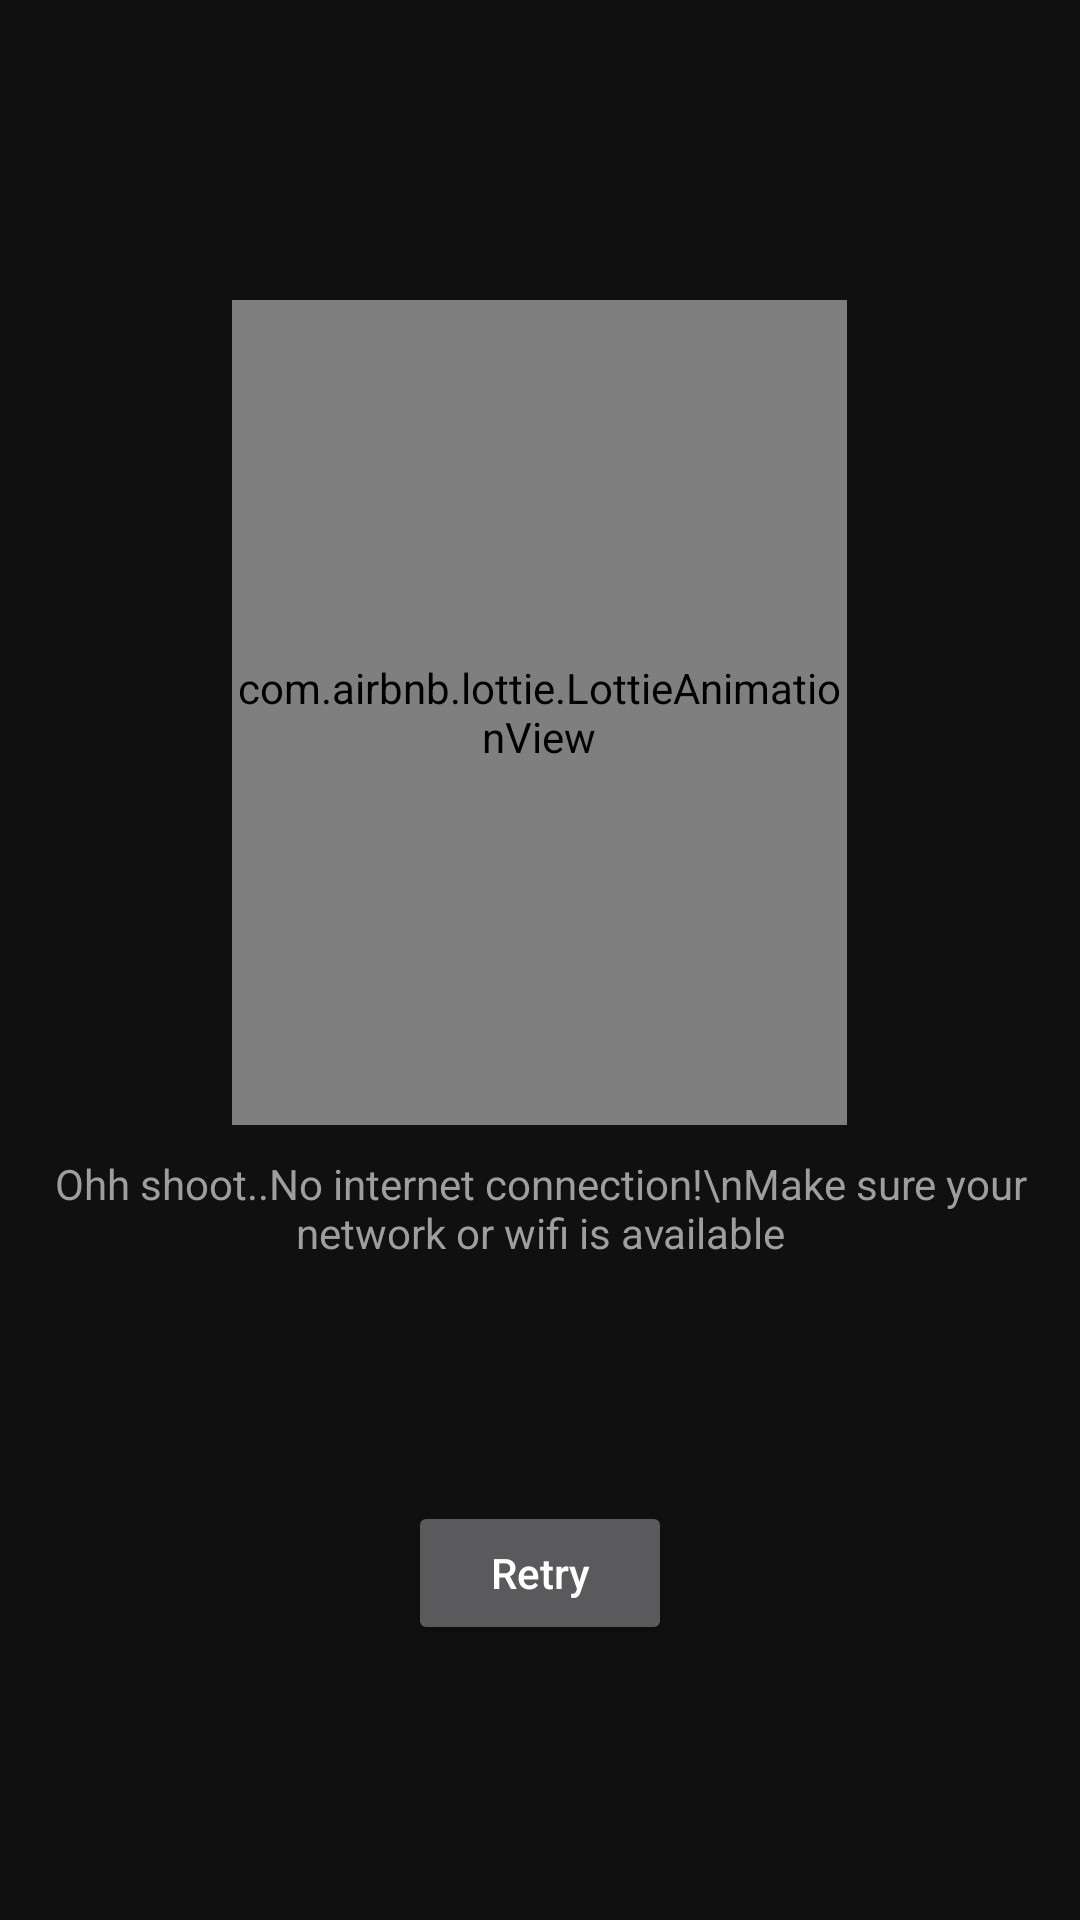

Produce the Android XML layout that renders to this screen, including the resource entries it uses.
<!-- AndroidManifest.xml: application theme Theme.AppCompat.NoActionBar -->
<!-- res/layout/fragment_networkfailure.xml -->
<?xml version="1.0" encoding="utf-8"?>
<FrameLayout xmlns:android="http://schemas.android.com/apk/res/android"
    xmlns:tools="http://schemas.android.com/tools"
    android:layout_width="match_parent"
    android:layout_height="match_parent"
    xmlns:app="http://schemas.android.com/apk/res-auto"
    android:background="#101010"
    tools:context=".networkfailure">
   <RelativeLayout
       android:layout_width="match_parent"
       android:layout_height="match_parent">

      <com.airbnb.lottie.LottieAnimationView
          android:id="@+id/img"
          app:lottie_autoPlay="true"
          app:lottie_loop="true"
          android:layout_marginTop="100dp"
          android:layout_width="205dp"
          android:layout_height="275dp"
          android:layout_centerHorizontal="true"
          app:lottie_fileName="nointernet6.json" />
      <TextView
          android:id="@+id/txt"
          android:textSize="14sp"
          android:textColor="#9E9E9E"
          android:gravity="center"
          android:text="Ohh shoot..No internet connection!\nMake sure your network or wifi is available"
          android:layout_centerHorizontal="true"
          android:layout_marginTop="10dp"
          android:layout_below="@+id/img"
          android:layout_width="wrap_content"
          android:layout_height="wrap_content"/>
      <Button
          android:id="@+id/retry"
          android:layout_marginTop="80dp"
          android:textAllCaps="false"
          android:text="Retry"
          android:layout_centerHorizontal="true"
          android:layout_below="@id/txt"
          android:layout_width="wrap_content"
          android:layout_height="wrap_content"/>
   </RelativeLayout>
</FrameLayout>
<!-- resources referenced by this layout -->
<resources>

</resources>
